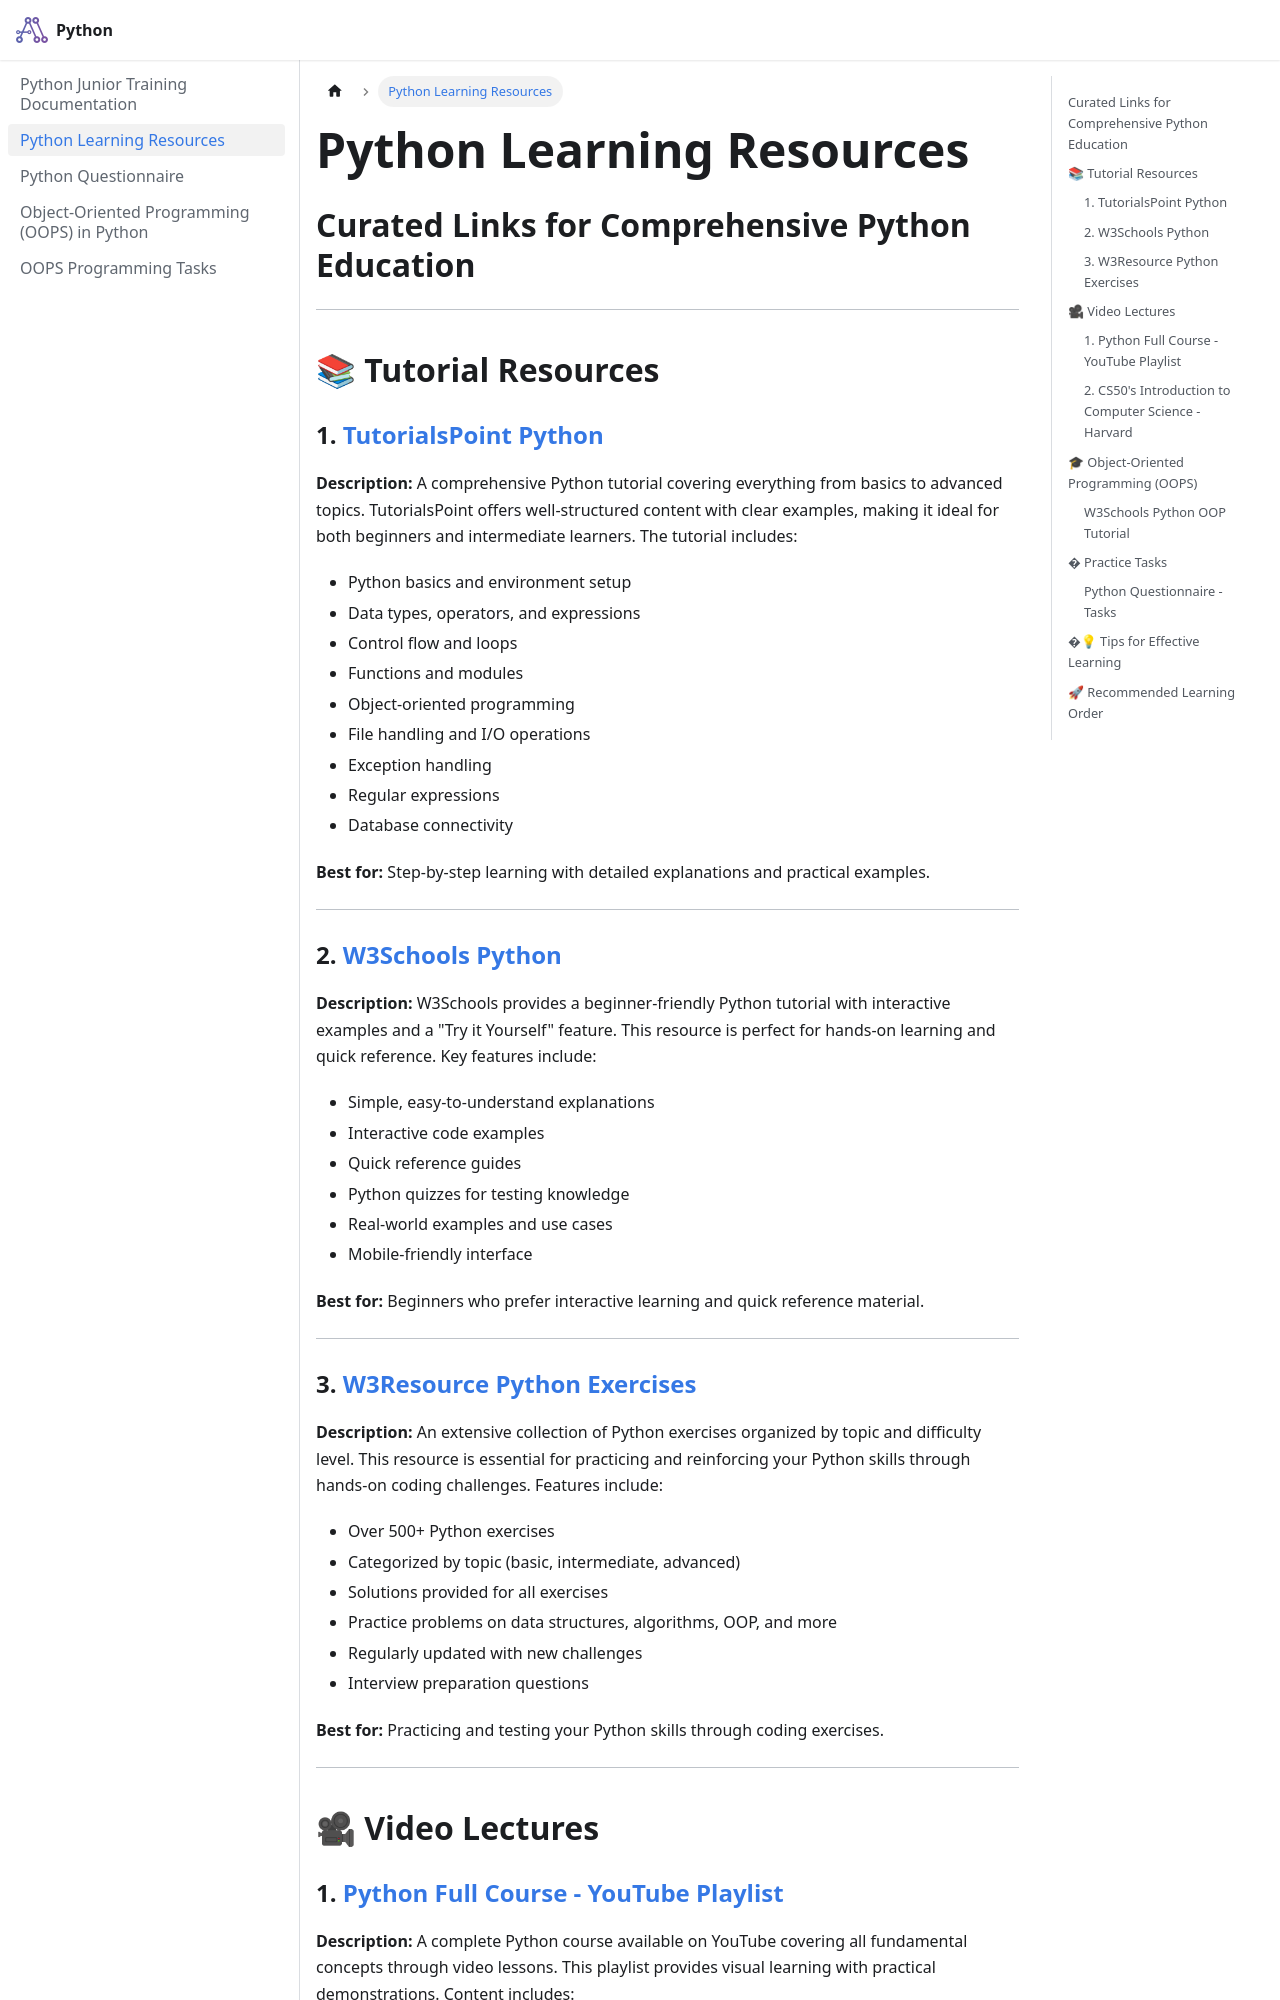

repository: pragnakalp/python-training · page: Resources/index.html · generator: docusaurus

# Python Learning Resources
## Curated Links for Comprehensive Python Education

---

## 📚 Tutorial Resources

### 1. [TutorialsPoint Python](https://www.tutorialspoint.com/python/index.htm)

**Description:** A comprehensive Python tutorial covering everything from basics to advanced topics. TutorialsPoint offers well-structured content with clear examples, making it ideal for both beginners and intermediate learners. The tutorial includes:

- Python basics and environment setup
- Data types, operators, and expressions
- Control flow and loops
- Functions and modules
- Object-oriented programming
- File handling and I/O operations
- Exception handling
- Regular expressions
- Database connectivity

**Best for:** Step-by-step learning with detailed explanations and practical examples.

---

### 2. [W3Schools Python](https://www.w3schools.com/python/default.asp)

**Description:** W3Schools provides a beginner-friendly Python tutorial with interactive examples and a "Try it Yourself" feature. This resource is perfect for hands-on learning and quick reference. Key features include:

- Simple, easy-to-understand explanations
- Interactive code examples
- Quick reference guides
- Python quizzes for testing knowledge
- Real-world examples and use cases
- Mobile-friendly interface

**Best for:** Beginners who prefer interactive learning and quick reference material.

---

### 3. [W3Resource Python Exercises](https://www.w3resource.com/python-exercises/)

**Description:** An extensive collection of Python exercises organized by topic and difficulty level. This resource is essential for practicing and reinforcing your Python skills through hands-on coding challenges. Features include:

- Over 500+ Python exercises
- Categorized by topic (basic, intermediate, advanced)
- Solutions provided for all exercises
- Practice problems on data structures, algorithms, OOP, and more
- Regularly updated with new challenges
- Interview preparation questions

**Best for:** Practicing and testing your Python skills through coding exercises.

---

## 🎥 Video Lectures
